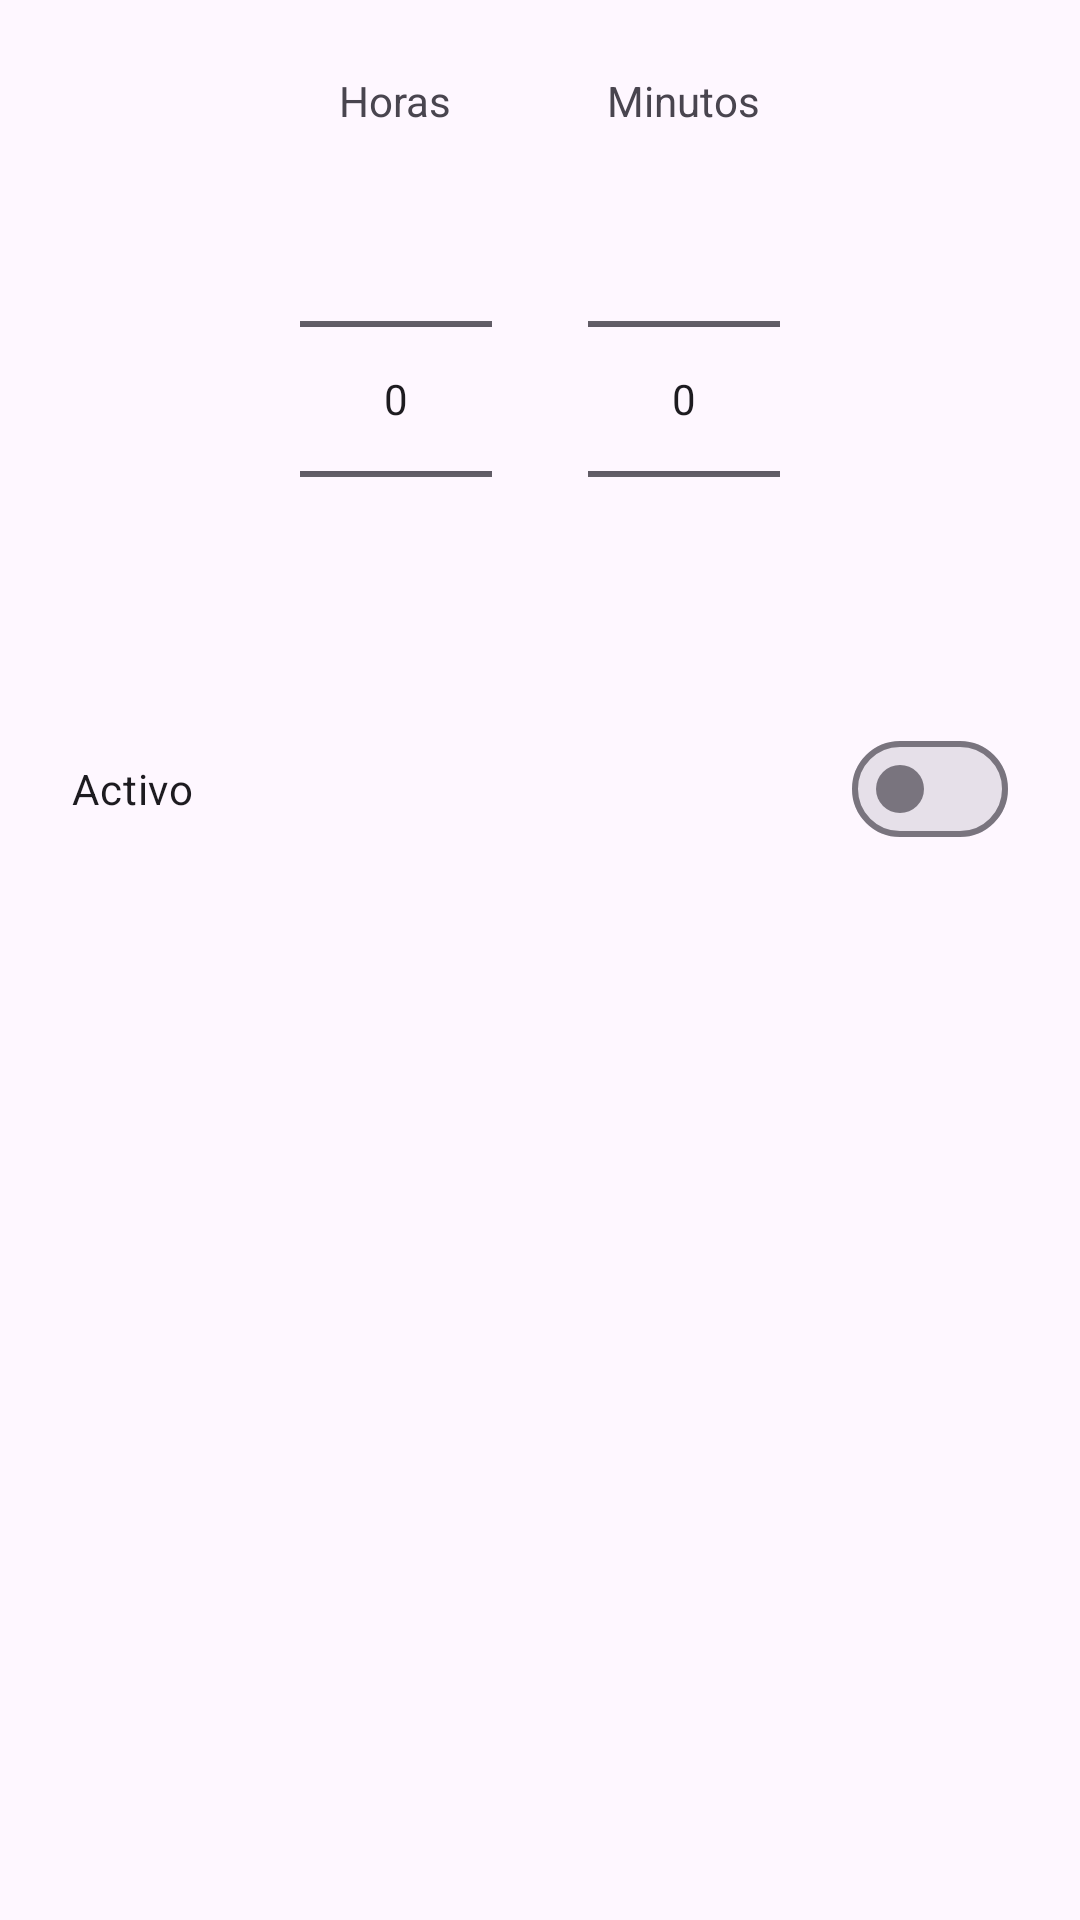

Write the Android layout XML for this screen, with the resource values it uses.
<!-- AndroidManifest.xml: application theme Theme.DopamineSuppressor -->
<!-- res/layout/dialog_limit.xml -->
<?xml version="1.0" encoding="utf-8"?>
<LinearLayout xmlns:android="http://schemas.android.com/apk/res/android"
    android:layout_width="match_parent"
    android:layout_height="wrap_content"
    android:orientation="vertical"
    android:padding="24dp">

    <LinearLayout
        android:layout_width="match_parent"
        android:layout_height="wrap_content"
        android:gravity="center"
        android:orientation="horizontal">

        <LinearLayout
            android:layout_width="wrap_content"
            android:layout_height="wrap_content"
            android:gravity="center_horizontal"
            android:orientation="vertical">

            <TextView
                android:layout_width="wrap_content"
                android:layout_height="wrap_content"
                android:text="@string/editor_hours" />

            <NumberPicker
                android:id="@+id/picker_hours"
                android:layout_width="wrap_content"
                android:layout_height="wrap_content" />
        </LinearLayout>

        <LinearLayout
            android:layout_width="wrap_content"
            android:layout_height="wrap_content"
            android:layout_marginStart="32dp"
            android:gravity="center_horizontal"
            android:orientation="vertical">

            <TextView
                android:layout_width="wrap_content"
                android:layout_height="wrap_content"
                android:text="@string/editor_minutes" />

            <NumberPicker
                android:id="@+id/picker_minutes"
                android:layout_width="wrap_content"
                android:layout_height="wrap_content" />
        </LinearLayout>
    </LinearLayout>

    <com.google.android.material.materialswitch.MaterialSwitch
        android:id="@+id/switch_enabled"
        android:layout_width="match_parent"
        android:layout_height="wrap_content"
        android:layout_marginTop="16dp"
        android:text="@string/editor_active" />
</LinearLayout>
<!-- resources referenced by this layout -->
<resources>
  <string name="editor_active">Activo</string>
  <string name="editor_hours">Horas</string>
  <string name="editor_minutes">Minutos</string>
  <style name="Theme.DopamineSuppressor" parent="Base.Theme.DopamineSuppressor" />
  <style name="Base.Theme.DopamineSuppressor" parent="Theme.Material3.DayNight.NoActionBar" />
</resources>
